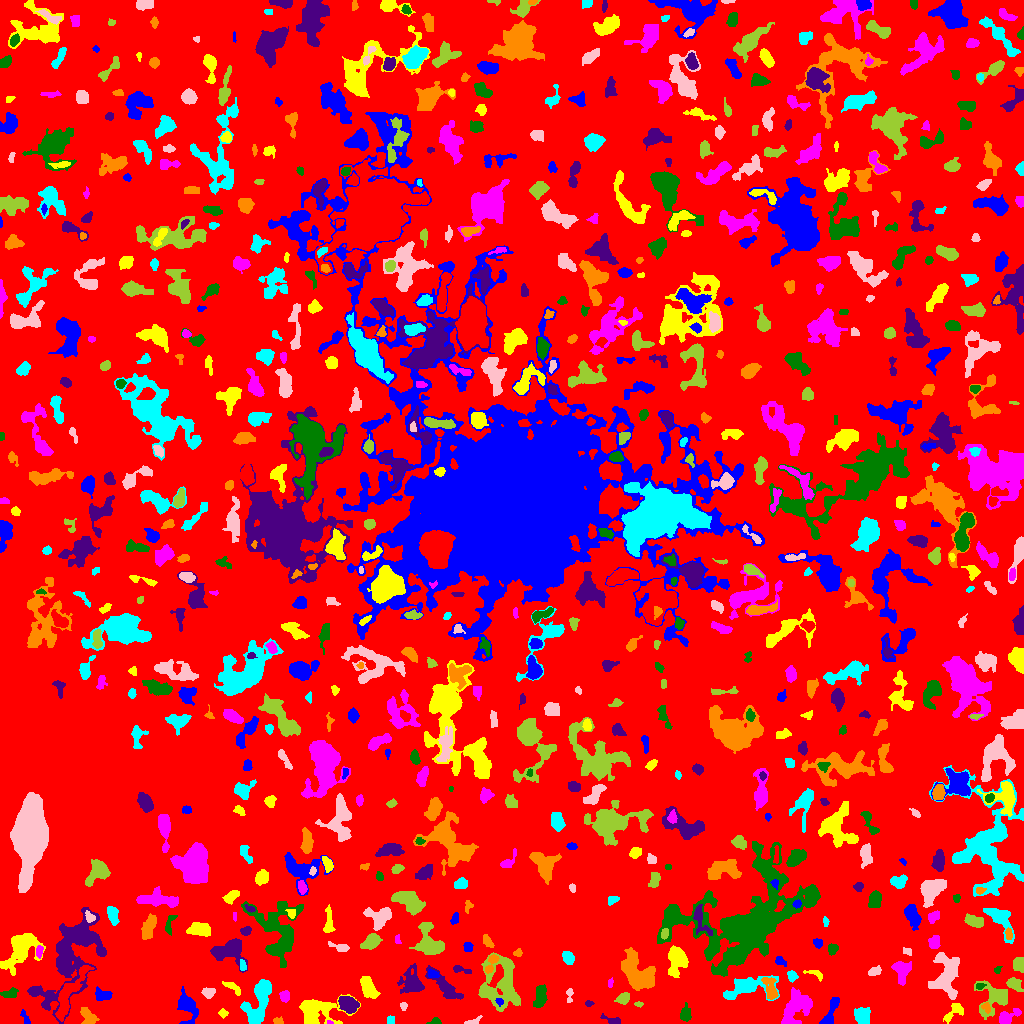

The file beside this chart, header and first rows:
ID, X, Y, A, B, theta, total_flux, mu_max, mu_median, mu_mean, R_fwhm, R_e, R10, R90, x_start, x_end, y_start, y_end, area, greylevel
0, 492.2, 486, 316.6, 295.4, 0.9751, 964516, 125.0, 1.0, 1.344, 8.406, 205.7, 58.47, 351.1, 0, 1023, 0, 1023, 717666, 1.344
1, 25.14, 5.246, 4.539, 1.542, -1.149, 122.0, 3.0, 1.0, 1.47, 3.385, 2.821, 1.128, 4.478, 20, 30, 0, 14, 83, 4.47
2, 953.4, 11.21, 6.795, 3.142, 0.7428, 253.0, 3.0, 1.0, 1.297, 4.442, 4.334, 1.693, 7.092, 943, 963, 0, 20, 195, 4.297
3, 329.4, 0.95, 1.545, 0.9189, -0.1866, 40.0, 4.0, 1.5, 1.667, 1.954, 1.262, 0.0, 2.185, 327, 333, 0, 3, 24, 7.667
4, 435.2, 1.738, 2.796, 1.588, 0.08986, 145.0, 5.0, 2.0, 2.132, 2.877, 2.394, 0.7979, 3.909, 426, 441, 0, 6, 68, 5.132
5, 612.9, 2.653, 4.771, 1.656, -0.3132, 245.0, 6.0, 2.0, 2.248, 3.613, 2.932, 1.128, 5.109, 600, 620, 0, 10, 109, 5.248
6, 277.9, 2.22, 2.386, 1.292, -0.2921, 59.0, 3.0, 1.0, 0.9077, 2.326, 2.111, 0.7979, 3.338, 273, 283, 0, 7, 65, 5.908
7, 390.7, 3.466, 2.279, 1.988, 1.468, 103.0, 2.0, 2.0, 1.609, 4.478, 2.821, 1.262, 4.068, 387, 394, 0, 8, 64, 4.609
8, 470.3, 0.8689, 2.949, 0.8705, 0.03877, 61.0, 3.0, 0.0, 0.7625, 2.394, 1.954, 0.7979, 3.141, 464, 482, 0, 8, 80, 4.763
9, 995, 25.26, 8.812, 7.936, 0.7603, 1817, 9.0, 3.0, 3.515, 6.232, 7.159, 2.706, 11.48, 974, 1007, 4, 43, 517, 5.515
10, 69.19, 29.32, 16.69, 3.759, 1.059, 1950, 7.0, 3.0, 3.277, 8.903, 8.038, 3.141, 12.26, 55, 94, 2, 58, 595, 7.277
11, 830.4, 10.42, 9.257, 2.413, 1.18, 475.0, 5.0, 2.0, 1.955, 4.72, 4.618, 1.784, 7.695, 819, 839, 0, 26, 243, 4.955
12, 222.8, 10.35, 2.185, 1.965, -0.8412, 157.0, 5.0, 2.0, 2.275, 2.585, 2.459, 0.9772, 4.029, 218, 228, 5, 15, 69, 5.275
13, 1007, 5.903, 5.796, 2.676, 0.4991, 766.0, 10.0, 3.0, 3.613, 4.478, 3.909, 1.493, 6.699, 999, 1021, 0, 15, 212, 6.613
14, 685.5, 9.417, 3.837, 2.558, 1.497, 309.0, 4.0, 2.0, 2.033, 5.557, 3.827, 1.493, 6.129, 680, 691, 2, 21, 152, 5.033
15, 349.1, 19.11, 4.713, 3.266, -0.431, 1387, 13.0, 4.0, 4.884, 4.82, 4.82, 1.784, 7.899, 338, 359, 10, 27, 284, 8.884
16, 87.58, 7.057, 5.054, 3.004, -1.063, 542.0, 6.0, 3.0, 2.657, 5.754, 4.297, 1.693, 6.77, 80, 99, 0, 16, 204, 5.657
17, 862.4, 7.795, 4.084, 3.471, -1.24, 1000, 8.0, 4.0, 4.082, 6.77, 4.82, 1.954, 7.399, 854, 870, 0, 16, 245, 7.082
18, 403, 17.91, 1.647, 1.532, -0.5466, 44.0, 2.0, 1.0, 0.8, 3.192, 1.784, 0.7979, 2.932, 400, 407, 13, 21, 55, 4.8
19, 639.2, 19.34, 2.159, 1.101, -0.05814, 62.0, 4.0, 1.0, 1.409, 2.257, 1.871, 0.5642, 3.141, 634, 643, 16, 22, 44, 5.409
20, 713.1, 22.09, 2.302, 1.211, 1.536, 112.0, 6.0, 2.0, 2.333, 2.459, 2.034, 0.7979, 3.338, 711, 716, 17, 27, 48, 5.333
21, 499.5, 22.11, 1.931, 1.623, -0.7491, 132.0, 6.0, 2.0, 2.444, 2.646, 2.185, 0.7979, 3.523, 495, 503, 17, 25, 54, 12.44
22, 317.1, 12.08, 11.56, 6.966, 0.1209, 2852, 10.0, 4.0, 3.961, 8.63, 8.349, 3.141, 13.26, 299, 360, 0, 29, 720, 5.961
23, 284.5, 27.44, 2.899, 2.375, -1.482, 355.0, 6.0, 3.0, 3.318, 4.549, 3.338, 1.262, 5.171, 279, 289, 21, 33, 107, 6.318
24, 540.3, 27.04, 5.824, 2.563, 1.43, 881.0, 7.0, 3.0, 3.611, 6.155, 4.886, 1.954, 7.548, 533, 547, 16, 39, 244, 7.611
25, 588.8, 19.88, 1.945, 1.481, 0.06021, 85.0, 4.0, 2.0, 1.771, 2.985, 2.185, 0.7979, 3.385, 585, 594, 17, 23, 48, 6.771
26, 985.9, 16.59, 2.711, 2.024, -1.058, 161.0, 5.0, 2.0, 2.091, 2.877, 2.646, 0.9772, 4.334, 981, 990, 10, 21, 77, 7.091
27, 259.4, 23.52, 13.2, 4.709, 1.257, 2509, 11.0, 3.0, 3.564, 6.723, 7.611, 2.877, 12.24, 240, 271, 0, 44, 704, 7.564
28, 569.4, 28.75, 3.991, 1.653, 1.529, 185.0, 5.0, 2.0, 2.342, 3.141, 2.821, 1.128, 4.37, 566, 573, 21, 35, 79, 10.34
29, 623.4, 25.03, 3.349, 2.43, 0.531, 278.0, 7.0, 2.0, 2.029, 2.257, 3.385, 1.128, 5.836, 614, 629, 19, 31, 137, 5.029
30, 898.3, 6.564, 6.63, 5.18, -0.001468, 5948, 31.0, 6.0, 9.279, 7.047, 6.507, 2.523, 10.72, 879, 915, 0, 27, 641, 12.28
31, 187.8, 17.48, 7.13, 4.099, -1.214, 1159, 10.0, 2.0, 2.995, 5.046, 5.352, 1.954, 9.322, 177, 198, 0, 37, 387, 7.995
32, 367.8, 36.4, 5.483, 2.931, -1.129, 1141, 9.0, 4.0, 3.908, 6.077, 5.046, 2.111, 7.919, 360, 380, 25, 47, 292, 6.908
33, 794.6, 14.06, 10.56, 5.656, 1, 1862, 10.0, 3.0, 2.896, 6.18, 7.291, 2.585, 11.81, 781, 812, 0, 36, 643, 5.896
34, 10.0, 30.05, 4.078, 2.132, 0.2275, 232.0, 3.0, 2.0, 1.731, 4.853, 3.523, 1.493, 5.585, 0, 18, 26, 36, 134, 4.731
35, 444.9, 36.85, 10.81, 3.296, -0.7786, 1305, 7.0, 3.0, 3.355, 6.933, 6.408, 2.459, 9.934, 425, 463, 24, 58, 389, 5.355
36, 638.9, 49.2, 10.36, 6.122, -0.9386, 2651, 10.0, 3.0, 3.16, 7.356, 8.5, 3.038, 13.8, 621, 655, 33, 76, 839, 6.16
37, 746.1, 36.4, 12.95, 5.09, 0.1967, 2284, 11.0, 3.0, 3.858, 6.507, 7.356, 2.764, 12.03, 723, 779, 23, 48, 592, 5.858
38, 208.4, 30.89, 2.93, 2.294, -0.06081, 265.0, 5.0, 2.0, 2.19, 3.868, 3.338, 1.262, 5.232, 201, 215, 25, 36, 121, 6.19
39, 501.9, 37.18, 13.12, 9.274, -1.549, 3870, 11.0, 3.0, 3.333, 8.078, 9.788, 3.613, 15.89, 478, 520, 12, 71, 1161, 7.333
40, 882.2, 29.27, 3.384, 1.251, 1.552, 80.0, 2.0, 1.0, 1.311, 4.37, 2.459, 0.9772, 4.029, 880, 884, 24, 36, 61, 4.311
41, 103.5, 28.42, 4.447, 2.501, -0.1165, 332.0, 5.0, 2.0, 1.964, 3.613, 3.827, 1.382, 5.997, 95, 112, 23, 37, 169, 5.964
42, 232.9, 35.96, 5.463, 1.84, -0.6042, 180.0, 3.0, 1.0, 1.395, 3.989, 3.432, 1.262, 5.528, 222, 240, 28, 42, 129, 6.395
43, 609.7, 40.44, 1.836, 1.217, 1.356, 52.0, 3.0, 1.0, 1.083, 2.185, 1.871, 0.5642, 2.985, 608, 613, 36, 46, 48, 5.083
44, 979.8, 37.01, 2.335, 1.419, 0.1717, 97.0, 3.0, 2.0, 1.702, 3.192, 2.257, 0.9772, 3.523, 976, 986, 34, 40, 57, 6.702
45, 412.8, 40.18, 5.674, 4.681, -1.088, 1140, 10.0, 2.0, 2.615, 5.171, 5.078, 1.954, 9.305, 397, 424, 30, 60, 436, 5.615
46, 770.4, 34.66, 6.72, 2.856, -1.27, 490.0, 5.0, 2.0, 2.05, 5.232, 4.72, 1.784, 7.356, 761, 778, 24, 46, 239, 7.05
47, 791.8, 47.78, 2.534, 2.087, -1.022, 227.0, 6.0, 2.0, 2.316, 3.568, 2.877, 1.128, 4.652, 787, 798, 41, 53, 98, 6.316
48, 946.8, 48.79, 10.74, 6.241, 1.508, 1907, 8.0, 2.0, 2.493, 7.247, 8.098, 3.038, 13.29, 928, 959, 24, 71, 765, 5.493
49, 1014, 40.06, 3.836, 2.565, -0.624, 414.0, 6.0, 2.0, 2.464, 4.72, 3.656, 1.382, 6.232, 1006, 1023, 32, 46, 168, 6.464
50, 845.2, 48.09, 4.841, 1.688, -1.156, 117.0, 2.0, 1.0, 0.9832, 5.47, 3.338, 1.262, 5.109, 840, 851, 38, 55, 119, 4.983
51, 432.5, 49.5, 2.744, 1.755, -0.2678, 210.0, 5.0, 2.0, 2.442, 3.478, 2.706, 1.128, 4.297, 428, 439, 46, 54, 86, 8.442
52, 816.4, 48.25, 5.61, 1.74, -0.35, 53.0, 2.0, 0.0, 0.5248, 3.7, 2.257, 0.7979, 3.432, 803, 822, 42, 53, 101, 4.525
53, 902, 54.35, 4.516, 3.732, -1.495, 1147, 14.0, 2.0, 3.862, 4.514, 4.37, 1.596, 7.777, 891, 911, 38, 62, 297, 6.862
54, 997.7, 53.82, 1.911, 1.508, 0.9117, 77.0, 5.0, 1.0, 1.571, 1.871, 1.871, 0.5642, 3.385, 994, 1002, 50, 57, 49, 4.571
55, 459.5, 54.1, 4.911, 1.484, -0.2187, 110.0, 3.0, 1.0, 1.068, 2.821, 2.706, 0.9772, 4.583, 453, 471, 50, 58, 103, 5.068
56, 491.2, 60.41, 5.977, 2.087, 1.126, 365.0, 7.0, 2.0, 2.517, 3.338, 3.613, 1.382, 5.836, 485, 499, 50, 69, 145, 9.517
57, 242.3, 57.87, 2.766, 1.61, -1.407, 181.0, 5.0, 3.0, 2.586, 3.568, 2.706, 1.128, 4.029, 240, 246, 53, 64, 70, 9.586
58, 873.8, 51.62, 3.242, 1.828, 0.4147, 387.0, 11.0, 3.0, 3.617, 2.706, 2.877, 0.9772, 4.853, 868, 881, 48, 58, 107, 9.617
59, 1019, 59.7, 3.454, 2.89, -1.53, 341.0, 5.0, 2.0, 2.229, 3.949, 3.7, 1.382, 5.997, 1013, 1023, 51, 66, 153, 5.229
... 740 more rows
